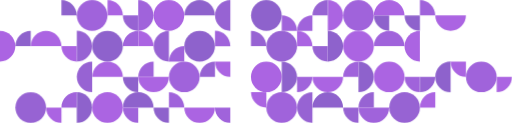
t = 0.00 s
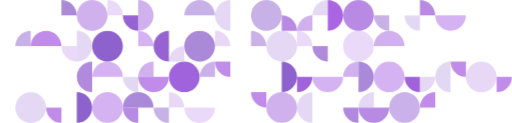
t = 2.63 s
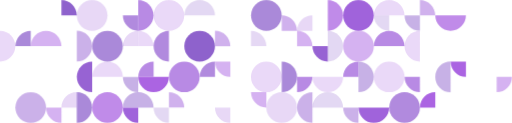
t = 3.00 s
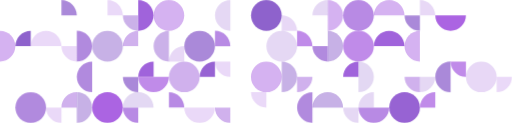
t = 3.38 s
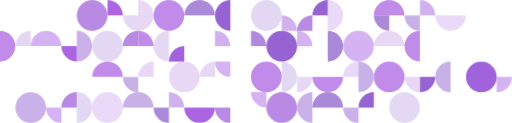
t = 4.50 s
t = 5.63 s: frame unchanged from t = 2.63 s, image omitted

The animated SVG that drew these frames (rendered in a browser with its animation timeline set to each time). Animation: 1 CSS @keyframes rule; one cycle of 5.62 s.

<svg version="1" xmlns="http://www.w3.org/2000/svg" viewBox="0 0 845.911 202.941"><g id="GRUPO-8"><circle fill="#A063DB" cx="304.411" cy="126.838" r="25.368"/><path fill="#8E62CC" d="M126.838 152.206c14.01 0 25.368 11.357 25.368 25.368 0 14.01-11.357 25.368-25.368 25.368v-50.736z"/><circle fill="#8E62CC" cx="177.573" cy="76.103" r="25.368"/><path fill="#9763D3" d="M279.044 101.47c-14.01 0-25.368-11.357-25.368-25.368s11.357-25.368 25.368-25.368v50.736zm-50.736-76.102v25.368c-14.01 0-25.368-11.357-25.368-25.368h25.368z"/><path fill="#AB64E2" d="M541.5 0c14.01 0 25.368 11.357 25.368 25.368S555.51 50.735 541.5 50.735V0z"/><path fill="#A063DB" d="M490.765 126.838v25.368c14.01 0 25.368-11.357 25.368-25.368h-25.368z"/><path fill="#8E62CC" d="M465.397 152.206c14.01 0 25.368-11.357 25.368-25.368s-11.357-25.368-25.368-25.368v50.736z"/><path fill="#A063DB" d="M693.706 126.838h-25.368c0 14.01 11.357 25.368 25.368 25.368v-25.368z"/></g><g id="GRUPO-7"><path fill="#AB64E2" d="M380.514 101.47v25.368c-14.01 0-25.368-11.357-25.368-25.368h25.368zM101.47 177.573v25.368c-14.01 0-25.368-11.357-25.368-25.368h25.368z"/><path fill="#8E62CC" d="M202.941 177.573c0-14.01 11.357-25.368 25.368-25.368 14.01 0 25.368 11.357 25.368 25.368h-50.736z"/><path fill="#AB64E2" d="M50.735 76.103c0-14.01 11.357-25.368 25.368-25.368s25.368 11.357 25.368 25.368H50.735zm389.295 76.103v25.368c-14.01 0-25.368-11.357-25.368-25.368h25.368z"/><path fill="#9763D3" d="M592.235 177.573v25.368c-14.01 0-25.368-11.357-25.368-25.368h25.368z"/><path fill="#A063DB" d="M465.397 50.735V25.368c14.01 0 25.368 11.357 25.368 25.368h-25.368zm228.309-25.367V0c14.01 0 25.368 11.357 25.368 25.368h-25.368z"/><path fill="#AB64E2" d="M820.544 126.838v25.368c14.01 0 25.368-11.357 25.368-25.368h-25.368z"/><path fill="#8E62CC" d="M592.235 152.206c14.01 0 25.368-11.357 25.368-25.368s-11.357-25.368-25.368-25.368v50.736z"/></g><g id="GRUPO-6"><path fill="#AB64E2" d="M152.206 126.838c0-14.01 11.357-25.368 25.368-25.368 14.01 0 25.368 11.357 25.368 25.368h-50.736z"/><path fill="#8E62CC" d="M279.044 177.573v25.368c-14.01 0-25.368-11.357-25.368-25.368h25.368z"/><path fill="#AB64E2" d="M228.308 76.103V50.735c14.01 0 25.368 11.357 25.368 25.368h-25.368z"/><path fill="#8E62CC" d="M304.411 25.368C304.411 11.357 315.769 0 329.779 0s25.368 11.357 25.368 25.368h-50.736z"/><circle fill="#A063DB" cx="152.206" cy="25.368" r="25.368"/><circle fill="#A063DB" cx="465.397" cy="177.573" r="25.368"/><path fill="#A063DB" d="M516.133 50.735h-25.368c0-14.01 11.357-25.368 25.368-25.368v25.368z"/><path fill="#8E62CC" d="M642.971 25.368v25.368c-14.01 0-25.368-11.357-25.368-25.368h25.368z"/><circle fill="#AB64E2" cx="642.971" cy="126.838" r="25.368"/><path fill="#AB64E2" d="M516.133 126.838c0 14.01 11.357 25.368 25.368 25.368s25.368-11.357 25.368-25.368h-50.736z"/><path fill="#9763D3" d="M414.662 76.103V50.735c14.01 0 25.368 11.357 25.368 25.368h-25.368z"/></g><g id="GRUPO-5"><path fill="#AB64E2" d="M355.146 177.573c0 14.01-11.357 25.368-25.368 25.368s-25.368-11.357-25.368-25.368h50.736zM126.838 76.103v25.368c-14.01 0-25.368-11.357-25.368-25.368h25.368z"/><path fill="#A063DB" d="M304.411 101.47h-25.368c0-14.01 11.357-25.368 25.368-25.368v25.368z"/><path fill="#AB64E2" d="M177.573 25.368V0c14.01 0 25.368 11.357 25.368 25.368h-25.368z"/><path fill="#9763D3" d="M380.514 50.735c-14.01 0-25.368-11.357-25.368-25.368S366.504 0 380.514 0v50.735zm237.089 126.838h-25.368c0-14.01 11.357-25.368 25.368-25.368v25.368zM541.5 25.368h-25.368C516.133 11.357 527.49 0 541.5 0v25.368zm152.206 101.47v25.368c14.01 0 25.368-11.357 25.368-25.368h-25.368z"/><circle fill="#A063DB" cx="795.176" cy="126.838" r="25.368"/><circle fill="#9763D3" cx="465.397" cy="76.103" r="25.368"/></g><g id="GRUPO-4"><path fill="#A063DB" d="M126.838 177.573H101.47c0-14.01 11.357-25.368 25.368-25.368v25.368zm253.676 0v25.368c-14.01 0-25.368-11.357-25.368-25.368h25.368z"/><path fill="#AB64E2" d="M0 50.735c14.01 0 25.368 11.357 25.368 25.368S14.01 101.47 0 101.47V50.735z"/><path fill="#A063DB" d="M228.308 76.103H202.94c0-14.01 11.357-25.368 25.368-25.368v25.368z"/><circle fill="#AB64E2" cx="279.044" cy="25.368" r="25.368"/><path fill="#8E62CC" d="M516.133 177.573c0-14.01 11.357-25.368 25.368-25.368s25.368 11.357 25.368 25.368h-50.736z"/><path fill="#AB64E2" d="M617.603 25.368C617.603 11.357 628.96 0 642.971 0s25.368 11.357 25.368 25.368h-50.736z"/><circle fill="#AB64E2" cx="440.03" cy="126.838" r="25.368"/><path fill="#8E62CC" d="M541.5 50.735c14.01 0 25.368 11.357 25.368 25.368S555.51 101.47 541.5 101.47V50.735z"/><path fill="#AB64E2" d="M693.706 101.47c-14.01 0-25.368-11.357-25.368-25.368s11.357-25.368 25.368-25.368v50.736z"/></g><g id="GRUPO-3"><path fill="#8E62CC" d="M228.308 126.838v25.368c-14.01 0-25.368-11.357-25.368-25.368h25.368z"/><circle fill="#9763D3" cx="50.735" cy="177.573" r="25.368"/><path fill="#A063DB" d="M279.044 177.573v-25.368c14.01 0 25.368 11.357 25.368 25.368h-25.368zm76.102-101.47V50.735c14.01 0 25.368 11.357 25.368 25.368h-25.368z"/><path fill="#9763D3" d="M126.838 50.735c14.01 0 25.368 11.357 25.368 25.368s-11.357 25.368-25.368 25.368V50.735zm389.295 152.206c-14.01 0-25.368-11.357-25.368-25.368 0-14.01 11.357-25.368 25.368-25.368v50.736z"/><path fill="#8E62CC" d="M693.706 25.368v25.368c-14.01 0-25.368-11.357-25.368-25.368h25.368zm50.735 76.102c-14.01 0-25.368 11.357-25.368 25.368s11.357 25.368 25.368 25.368V101.47z"/><circle fill="#AB64E2" cx="592.235" cy="76.103" r="25.368"/><path fill="#AB64E2" d="M490.765 76.103V50.735c14.01 0 25.368 11.357 25.368 25.368h-25.368z"/></g><g id="GRUPO-2"><path fill="#9763D3" d="M355.146 126.838h-25.368c0-14.01 11.357-25.368 25.368-25.368v25.368z"/><path fill="#A063DB" d="M253.676 126.838h-25.368c0-14.01 11.357-25.368 25.368-25.368v25.368z"/><circle fill="#AB64E2" cx="177.573" cy="177.573" r="25.368"/><path fill="#8E62CC" d="M50.735 76.103H25.368c0-14.01 11.357-25.368 25.368-25.368v25.368z"/><path fill="#A063DB" d="M228.308 0c14.01 0 25.368 11.357 25.368 25.368s-11.357 25.368-25.368 25.368V0z"/><circle fill="#9763D3" cx="668.338" cy="177.573" r="25.368"/><circle fill="#8E62CC" cx="440.03" cy="25.368" r="25.368"/><path fill="#AB64E2" d="M769.809 25.368c0 14.01-11.357 25.368-25.368 25.368s-25.368-11.357-25.368-25.368h50.736z"/><path fill="#A063DB" d="M592.235 126.838V101.47c-14.01 0-25.368 11.357-25.368 25.368h25.368zm25.368-50.735c0-14.01 11.357-25.368 25.368-25.368s25.368 11.357 25.368 25.368h-50.736z"/></g><g id="GRUPO-1"><path fill="#9763D3" d="M152.206 152.206c-14.01 0-25.368-11.357-25.368-25.368s11.357-25.368 25.368-25.368v50.736z"/><path fill="#AB64E2" d="M279.044 126.838c0 14.01-11.357 25.368-25.368 25.368s-25.368-11.357-25.368-25.368h50.736z"/><path fill="#A063DB" d="M228.308 177.573v25.368c-14.01 0-25.368-11.357-25.368-25.368h25.368z"/><circle fill="#8E62CC" cx="329.779" cy="76.103" r="25.368"/><path fill="#8E62CC" d="M101.47 25.368V0c14.01 0 25.368 11.357 25.368 25.368H101.47z"/><path fill="#A063DB" d="M642.971 177.573c0 14.01-11.357 25.368-25.368 25.368s-25.368-11.357-25.368-25.368h50.736z"/><path fill="#AB64E2" d="M719.073 177.573h-25.368c0-14.01 11.357-25.368 25.368-25.368v25.368z"/><circle fill="#A063DB" cx="592.235" cy="25.368" r="25.368"/><path fill="#AB64E2" d="M769.809 101.47h-25.368c0 14.01 11.357 25.368 25.368 25.368V101.47z"/><path fill="#9763D3" d="M541.5 76.103v25.368c-14.01 0-25.368-11.357-25.368-25.368H541.5z"/></g><style>@keyframes pisca{50%{opacity:0}}#GRUPO-1,#GRUPO-2,#GRUPO-3,#GRUPO-4,#GRUPO-5,#GRUPO-6,#GRUPO-7,#GRUPO-8{animation:pisca linear;animation-duration:3s;opacity:1;animation-iteration-count:5}#GRUPO-2{animation-delay:.375s}#GRUPO-3{animation-delay:.75s}#GRUPO-4{animation-delay:1.125s}#GRUPO-5{animation-delay:1.5s}#GRUPO-6{animation-delay:1.875s}#GRUPO-7{animation-delay:2.25s}#GRUPO-8{animation-delay:2.625s}</style></svg>